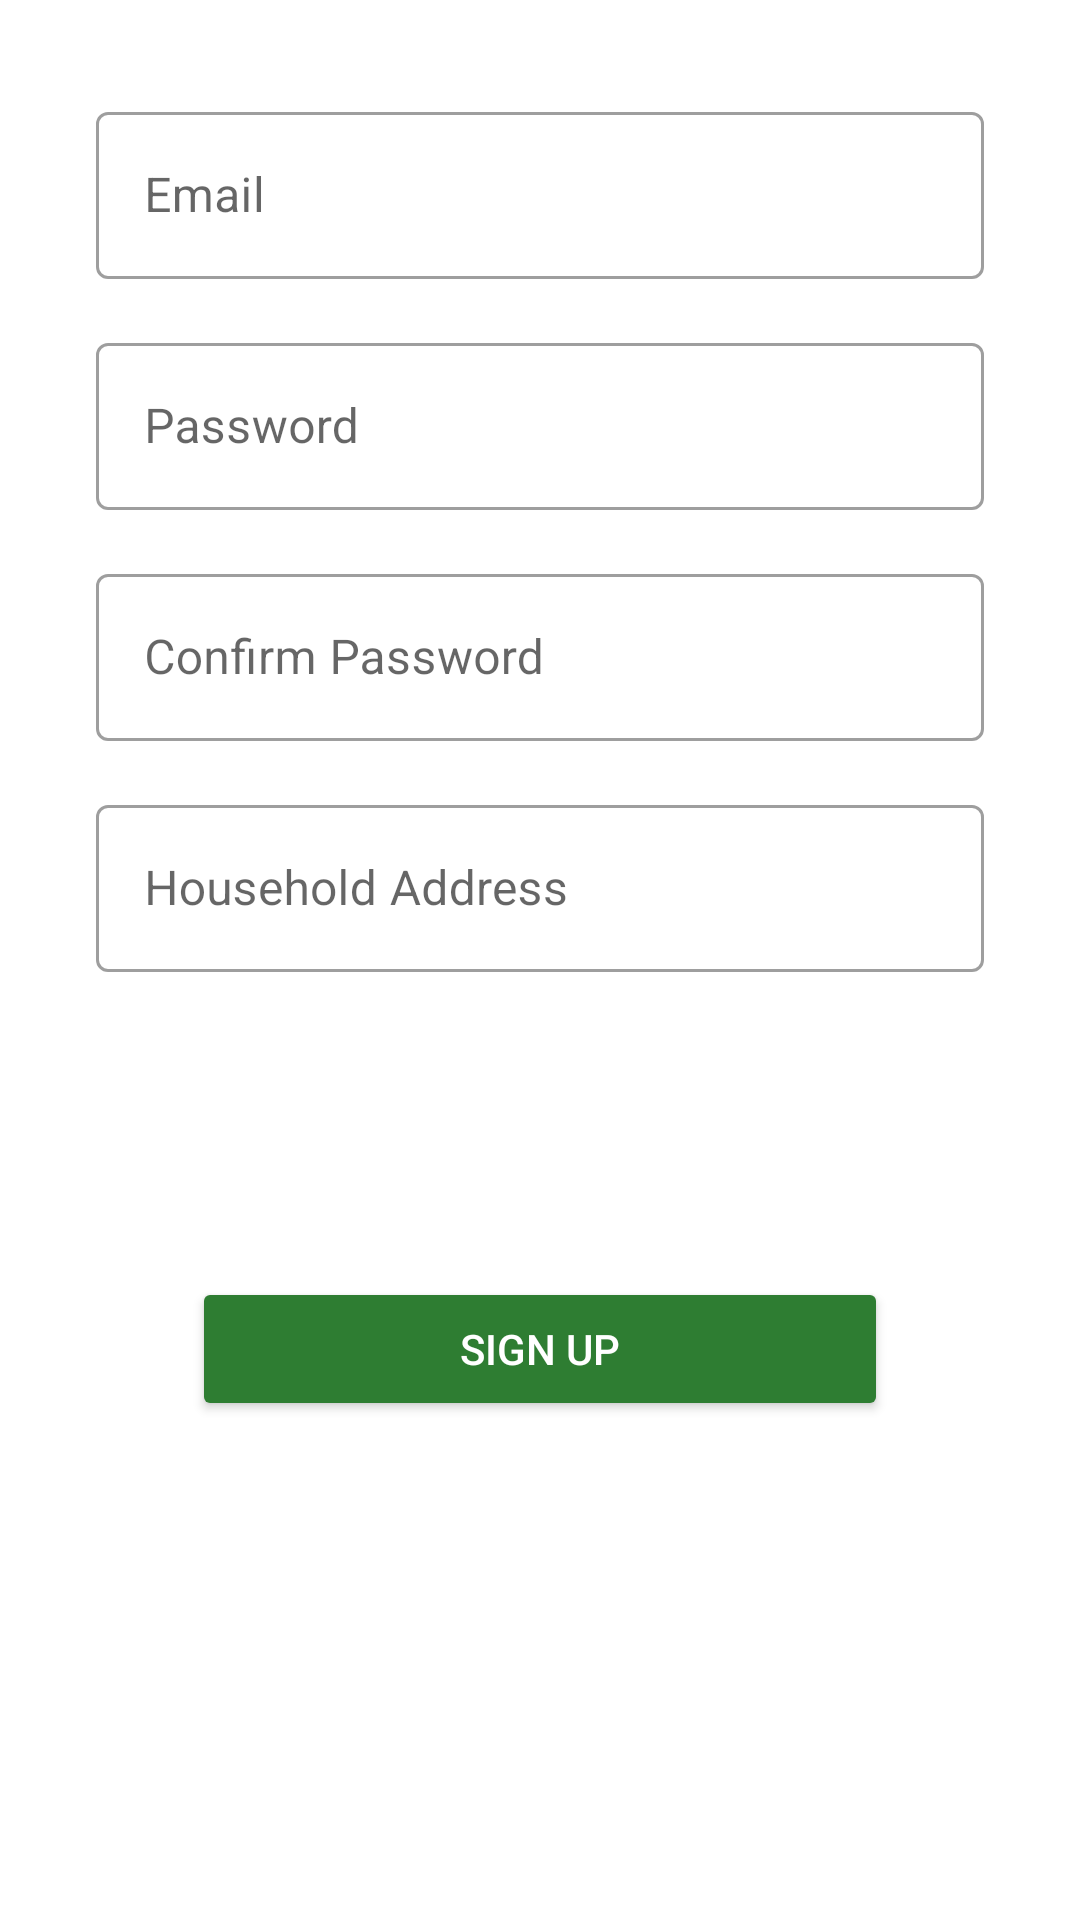

Here is an Android app screen rendered from its layout file. Give the layout XML and the strings, colors and styles it references.
<!-- AndroidManifest.xml: application theme Theme.GOcery -->
<!-- res/layout/fragment_sign_up.xml -->
<?xml version="1.0" encoding="utf-8"?>
<androidx.constraintlayout.widget.ConstraintLayout
    xmlns:android="http://schemas.android.com/apk/res/android"
    xmlns:app="http://schemas.android.com/apk/res-auto"
    xmlns:tools="http://schemas.android.com/tools"
    android:id="@+id/container"
    android:layout_width="match_parent"
    android:layout_height="match_parent"
    android:paddingLeft="@dimen/fragment_horizontal_margin"
    android:paddingTop="@dimen/fragment_vertical_margin"
    android:paddingRight="@dimen/fragment_horizontal_margin"
    android:paddingBottom="@dimen/fragment_vertical_margin"
    tools:context=".authentication.SignUpFragment">

    
    <com.google.android.material.textfield.TextInputLayout
        android:id="@+id/TILSignUpEmail"
        style="@style/Widget.MaterialComponents.TextInputLayout.OutlinedBox"
        android:layout_width="match_parent"
        android:layout_height="wrap_content"
        android:layout_marginStart="16dp"
        android:layout_marginTop="16dp"
        android:layout_marginEnd="16dp"
        android:hint="@string/prompt_email"
        app:layout_constraintEnd_toEndOf="parent"
        app:layout_constraintStart_toStartOf="parent"
        app:layout_constraintTop_toTopOf="parent">

        <com.google.android.material.textfield.TextInputEditText
            android:id="@+id/ETSignUpEmail"
            android:layout_width="match_parent"
            android:layout_height="wrap_content" />

    </com.google.android.material.textfield.TextInputLayout>

    
    <com.google.android.material.textfield.TextInputLayout
        android:id="@+id/TILSignUpPassword"
        style="@style/Widget.MaterialComponents.TextInputLayout.OutlinedBox"
        android:layout_width="match_parent"
        android:layout_height="wrap_content"
        android:layout_marginStart="16dp"
        android:layout_marginTop="16dp"
        android:layout_marginEnd="16dp"
        android:hint="@string/prompt_password"
        app:layout_constraintEnd_toEndOf="parent"
        app:layout_constraintHorizontal_bias="1.0"
        app:layout_constraintStart_toStartOf="parent"
        app:layout_constraintTop_toBottomOf="@+id/TILSignUpEmail">

        <com.google.android.material.textfield.TextInputEditText
            android:id="@+id/ETSignUpPassword"
            android:layout_width="match_parent"
            android:layout_height="wrap_content"
            android:inputType="textPassword"/>

    </com.google.android.material.textfield.TextInputLayout>

    
    <com.google.android.material.textfield.TextInputLayout
        android:id="@+id/TILSignUpConfirm"
        style="@style/Widget.MaterialComponents.TextInputLayout.OutlinedBox"
        android:layout_width="match_parent"
        android:layout_height="wrap_content"
        android:layout_marginStart="16dp"
        android:layout_marginTop="16dp"
        android:layout_marginEnd="16dp"
        android:hint="@string/prompt_confirm"
        app:layout_constraintEnd_toEndOf="parent"
        app:layout_constraintHorizontal_bias="1.0"
        app:layout_constraintStart_toStartOf="parent"
        app:layout_constraintTop_toBottomOf="@+id/TILSignUpPassword">

        <com.google.android.material.textfield.TextInputEditText
            android:id="@+id/ETSignUpConfirm"
            android:layout_width="match_parent"
            android:layout_height="wrap_content"
            android:inputType="textPassword"/>

    </com.google.android.material.textfield.TextInputLayout>

    
    <com.google.android.material.textfield.TextInputLayout
        android:id="@+id/TILSignUpAddress"
        style="@style/Widget.MaterialComponents.TextInputLayout.OutlinedBox"
        android:layout_width="match_parent"
        android:layout_height="wrap_content"
        android:layout_marginStart="16dp"
        android:layout_marginTop="16dp"
        android:layout_marginEnd="16dp"
        android:hint="@string/prompt_address"

        app:layout_constraintEnd_toEndOf="parent"
        app:layout_constraintHorizontal_bias="1.0"
        app:layout_constraintStart_toStartOf="parent"
        app:layout_constraintTop_toBottomOf="@+id/TILSignUpConfirm">

        <com.google.android.material.textfield.TextInputEditText
            android:id="@+id/ETSignUpAddress"
            android:layout_width="match_parent"
            android:layout_height="wrap_content" />

    </com.google.android.material.textfield.TextInputLayout>


    <Button
        android:id="@+id/BTNSignUp"
        android:layout_width="0dp"
        android:layout_height="48dp"
        android:layout_gravity="start"
        android:layout_marginStart="48dp"
        android:layout_marginTop="16dp"
        android:layout_marginEnd="48dp"
        android:layout_marginBottom="64dp"
        android:backgroundTint="@color/primary_green"

        android:text="@string/action_sign_up"
        android:textColor="@color/white"
        app:layout_constraintBottom_toBottomOf="parent"
        app:layout_constraintEnd_toEndOf="parent"
        app:layout_constraintHorizontal_bias="0.781"
        app:layout_constraintStart_toStartOf="parent"
        app:layout_constraintTop_toBottomOf="@id/TILSignUpAddress"
        app:layout_constraintVertical_bias="0.498" />


</androidx.constraintlayout.widget.ConstraintLayout>
<!-- resources referenced by this layout -->
<resources>
  <color name="primary_green">#2E7D32</color>
  <color name="white">#FFFFFFFF</color>
  <dimen name="fragment_horizontal_margin">16dp</dimen>
  <dimen name="fragment_vertical_margin">16dp</dimen>
  <string name="action_sign_up">Sign Up</string>
  <string name="prompt_address">Household Address</string>
  <string name="prompt_confirm">Confirm Password</string>
  <string name="prompt_email">Email</string>
  <string name="prompt_password">Password</string>
  <style name="Theme.GOcery" parent="Theme.MaterialComponents.DayNight.NoActionBar">
          
          <item name="colorPrimary">@color/goceryPrimary</item>
          <item name="colorPrimaryVariant">@color/goceryPrimary</item>
          <item name="colorOnPrimary">@color/white</item>
          
          <item name="colorSecondary">@color/gocerySecondary</item>
          <item name="colorSecondaryVariant">@color/gocerySecondary</item>
          <item name="colorOnSecondary">@color/white</item>
          
          <item name="android:statusBarColor" tools:targetApi="l">?attr/colorPrimaryVariant</item>
          
  
          
          <item name="emphasisHighAlpha">0.87</item>
          <item name="emphasisMediumAlpha">0.60</item>
          <item name="emphasisLowAlpha">0.38</item>
          <item name="emphasisDividerAlpha">0.1</item>
      </style>
  <color name="goceryPrimary">#2E7D32</color>
  <color name="gocerySecondary">#60AD5E</color>
</resources>
